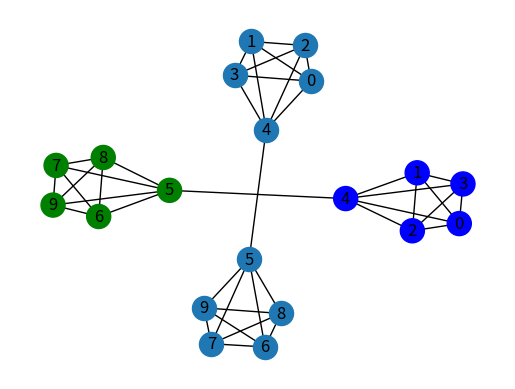
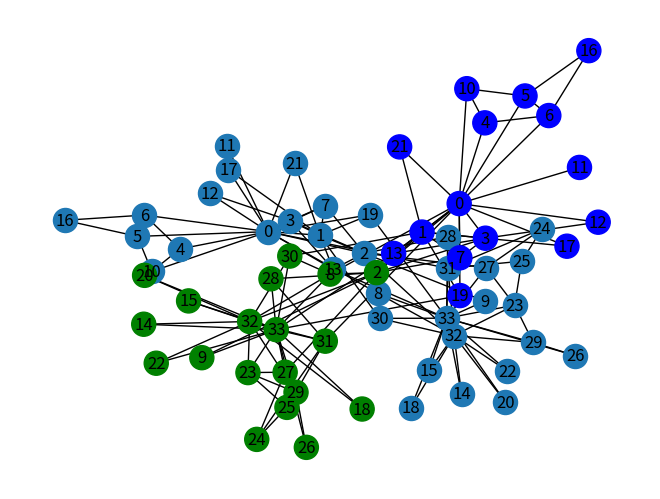

Generate these figures, in order, with matplotlib:
#!/usr/bin/env python
# coding: utf-8

# # Girvan Newman Algorithm

# In[1]:


import networkx as nx
import matplotlib.pyplot as plt
from time import perf_counter

get_ipython().run_line_magic('matplotlib', 'inline')


# ## Function Definition

# In[2]:


def edge_to_remove(graph):
  G_dict = nx.edge_betweenness_centrality(graph)
  edge = ()

  # extract the edge with highest edge betweenness centrality score
  for key, value in sorted(G_dict.items(), key=lambda item: item[1], reverse = True):
      edge = key
      break

  return edge


# In[3]:


def girvan_newman(graph):
    # find number of connected components
    sg = nx.connected_components(graph)
    sg_count = nx.number_connected_components(graph)

    while(sg_count == 1):
        graph.remove_edge(edge_to_remove(graph)[0], edge_to_remove(graph)[1])
        sg = nx.connected_components(graph)
        sg_count = nx.number_connected_components(graph)

    return sg


# ## Visualising the input Graph

# In[4]:


G1 = nx.barbell_graph(5, 0)
nx.draw_networkx(G1)


# ## Ouput

# In[5]:


start = perf_counter()
c1 = girvan_newman(G1.copy())
end = perf_counter()
execution_time = (end - start)
execution_time


# In[6]:


# find the nodes forming the communities
node_groups1 = []

for i in c1:
  node_groups1.append(list(i))


# In[7]:


node_groups1


# ## Visualising the ouput

# In[8]:


color_map1 = []
for node in G1:
    if node in node_groups1[0]:
        color_map1.append('blue')
    else: 
        color_map1.append('green')  

nx.draw(G1, node_color=color_map1, with_labels=True)
plt.show()


# ## Visualising Zachary's Karate Club Graph

# In[9]:


# load the graph
G = nx.karate_club_graph()

# visualize the graph
nx.draw(G, with_labels = True)


# In[10]:


len(G.nodes), len(G.edges)


# In[11]:


start = perf_counter()
c = girvan_newman(G.copy())
end = perf_counter()
execution_time = (end - start)
execution_time


# In[12]:


# find the nodes forming the communities
node_groups = []

for i in c:
  node_groups.append(list(i))


# ## Ouput

# In[13]:


node_groups


# ## Visualising the ouput

# In[14]:


color_map = []
for node in G:
    if node in node_groups[0]:
        color_map.append('blue')
    else: 
        color_map.append('green')  

nx.draw(G, node_color=color_map, with_labels=True)
plt.show()


# In[ ]:
